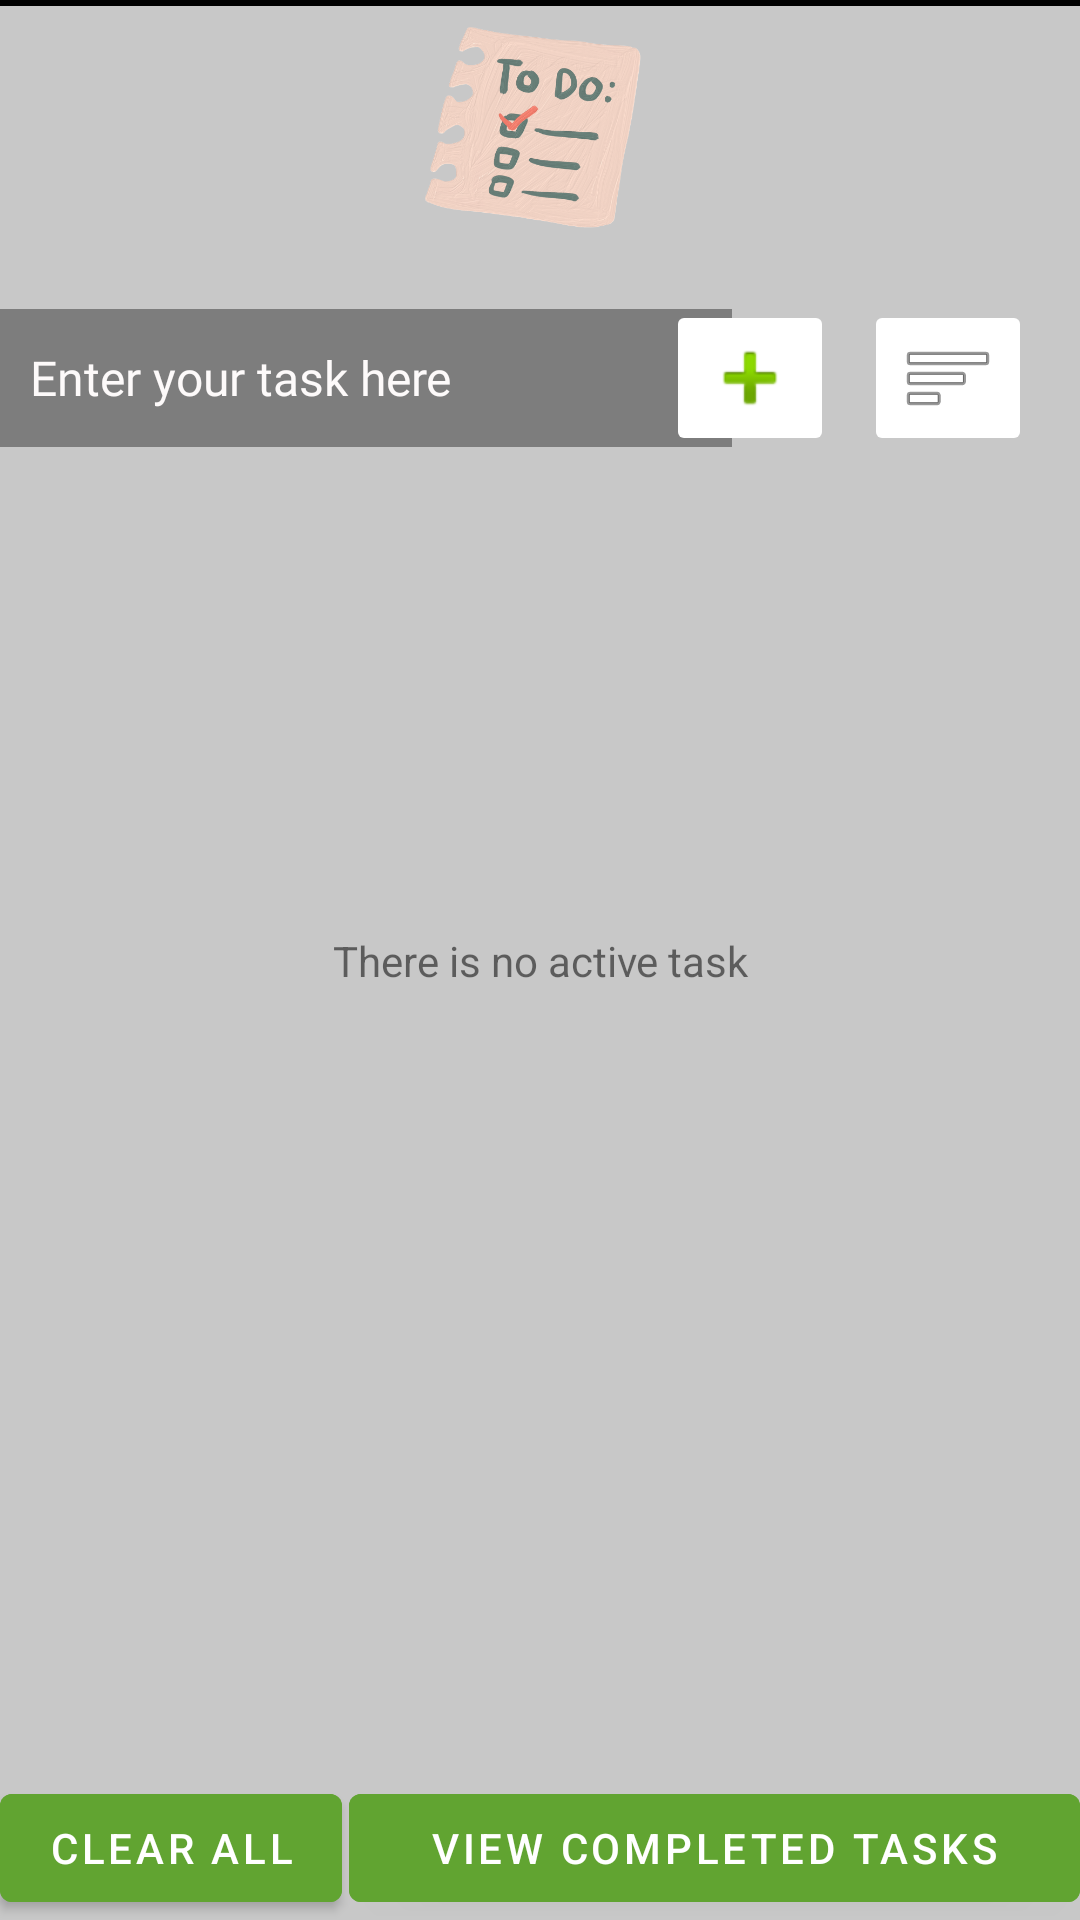

The Android layout XML behind this screen, and the referenced resources:
<!-- AndroidManifest.xml: application theme Theme.TaskMan -->
<!-- res/layout/activity_main.xml -->
<RelativeLayout xmlns:android="http://schemas.android.com/apk/res/android"
    xmlns:app="http://schemas.android.com/apk/res-auto"
    xmlns:tools="http://schemas.android.com/tools"
    android:layout_width="match_parent"
    android:layout_height="match_parent"
    android:background="@color/cardview_shadow_start_color">

    <ImageView
        android:id="@+id/my_image_view"
        android:layout_width="90dp"
        android:layout_height="90sp"
        android:layout_centerHorizontal="true"
        android:layout_marginBottom="100dp"
        android:src="@drawable/todoicon2" />

    <RelativeLayout
        android:id="@+id/add_task_layout"
        android:layout_width="match_parent"
        android:layout_height="wrap_content"
        android:layout_marginTop="100sp"
        android:layout_marginBottom="40dp">

        <EditText
            android:id="@+id/task_edit_text"
            android:layout_width="244dp"
            android:layout_height="46dp"
            android:layout_marginTop="3dp"
            android:background="#60000000"
            android:fontFamily="@font/robo1"
            android:hint="@string/enter_your_text_here"
            android:paddingLeft="10dp"
            android:textColor="#F8F5F5"
            android:textColorHint="#FDFAFA"
            android:textSize="16sp" />

        <LinearLayout
            android:layout_width="wrap_content"
            android:layout_height="wrap_content"
            android:layout_alignParentEnd="true"
            android:paddingRight="16dp">

            <ImageButton
                android:id="@+id/add_button"
                android:layout_width="wrap_content"
                android:layout_height="wrap_content"
                android:layout_marginRight="10dp"
                android:backgroundTint="@color/white"
                android:src="@android:drawable/ic_input_add"
                app:layout_constraintEnd_toEndOf="parent"
                app:layout_constraintStart_toStartOf="parent"
                app:layout_constraintTop_toBottomOf="@+id/task_list_layout"
                tools:ignore="NotSibling,RelativeOverlap" />

            <ImageButton
                android:id="@+id/sort_button"
                android:layout_width="wrap_content"
                android:layout_height="wrap_content"
                android:backgroundTint="@color/white"
                android:src="@android:drawable/ic_menu_sort_by_size"
                app:layout_constraintEnd_toEndOf="parent"
                app:layout_constraintStart_toStartOf="parent"
                app:layout_constraintTop_toBottomOf="@+id/task_list_layout"
                tools:ignore="NotSibling,RelativeOverlap" />
        </LinearLayout>

    </RelativeLayout>
    <View
        android:id="@+id/SplitLine_hor1"
        android:layout_width="match_parent"
        android:layout_height= "2dp"
        android:background="@color/black"
        android:layout_marginBottom="15dp"/>

    <androidx.recyclerview.widget.RecyclerView
        android:id="@+id/tasks"
        android:layout_width="match_parent"
        android:layout_height="wrap_content"
        android:layout_above="@+id/clear_all_button"
        android:layout_below="@+id/add_task_layout"
        android:layout_marginBottom="16dp"
        app:layoutManager="androidx.recyclerview.widget.LinearLayoutManager"
        tools:listitem="@layout/task_layout" />


    <TextView
        android:id="@+id/emptytasks"
        android:layout_width="match_parent"
        android:layout_height="match_parent"
        android:layout_alignTop="@+id/add_task_layout"
        android:layout_alignParentStart="true"
        android:layout_alignParentEnd="true"
        android:layout_alignParentBottom="true"
        android:layout_marginStart="0dp"
        android:layout_marginTop="-100dp"
        android:layout_marginEnd="0dp"
        android:layout_marginBottom="0dp"
        android:gravity="center_horizontal|center_vertical"
        android:text="@string/empty_task"
        android:textAlignment="center"
        tools:visibility="gone" />

    <Button
        android:id="@+id/clear_all_button"
        android:layout_width="wrap_content"
        android:layout_height="wrap_content"
        android:layout_alignParentBottom="true"
        android:layout_marginEnd="74dp"
        android:backgroundTint="@color/delete_button_bg"
        android:text="@string/clear_all" />

    <Button
        android:id="@+id/view_completed_tasks"
        android:layout_width="369dp"
        android:layout_height="wrap_content"
        android:layout_alignParentEnd="true"
        android:layout_alignParentBottom="true"
        android:layout_marginStart="-72dp"
        android:layout_marginBottom="0dp"
        android:layout_toEndOf="@id/clear_all_button"
        android:backgroundTint="@color/delete_button_bg"
        android:text="@string/view_completed_tasks" />

</RelativeLayout>
<!-- res/layout/task_layout.xml (included above) -->
<LinearLayout xmlns:android="http://schemas.android.com/apk/res/android"
    xmlns:app="http://schemas.android.com/apk/res-auto"
    xmlns:tools="http://schemas.android.com/tools"
    android:layout_width="match_parent"
    android:layout_height="wrap_content"
    android:gravity="center_vertical"
    android:orientation="vertical"
    android:layout_marginBottom="15dp"
    android:padding="20dp"
    android:background="@drawable/customborder"
    tools:ignore="UseSwitchCompatOrMaterialXml">



    <LinearLayout
        android:layout_width="match_parent"
        android:layout_height="wrap_content"
        android:orientation="horizontal"

        android:layout_marginBottom="5dp">




        <Button
            android:id="@+id/button"
            android:layout_width="wrap_content"
            android:layout_height="50dp"
            android:layout_weight="1"
            android:backgroundTint="#61A431"
            android:onClick="starton"
            android:text="@string/start_date"
            android:textSize="12sp" />

        <ImageButton
            android:id="@+id/reminder_button"
            android:layout_width="wrap_content"
            android:layout_height="wrap_content"
            android:backgroundTint="#6BB84F"
            android:layout_weight="1"
            android:contentDescription="@string/reminder_button_description"
            android:foregroundTint="#9C3131"
            android:src="@android:drawable/ic_popup_reminder" />

        <CheckBox
            android:id="@+id/task_checkbox"
            android:layout_width="wrap_content"
            android:layout_height="wrap_content"
            android:layout_weight="1"
            android:buttonTint="@color/black" />

        <ImageButton
            android:id="@+id/edit_button"
            android:layout_width="51dp"
            android:layout_height="47dp"
            android:layout_gravity="center_vertical"
            android:background="@android:color/transparent"
            android:backgroundTint="#2EBC40"
            android:backgroundTintMode="src_over"
            android:layout_weight="1"
            android:contentDescription="@string/edit_task_description"
            android:foregroundTint="@color/delete_button_bg"
            android:onClick="editTask"
            android:src="@android:drawable/ic_menu_edit" />

        <ImageButton
            android:id="@+id/delete_button"
            android:layout_width="51dp"
            android:layout_height="47dp"
            android:layout_gravity="center_vertical"
            android:background="@color/delete_button_bg"
            android:backgroundTintMode="screen"
            android:layout_weight="1"
            android:contentDescription="@string/delete_task_description"
            android:onClick="deleteTask"
            android:src="@android:drawable/ic_menu_delete" />

    </LinearLayout>

    <LinearLayout
        android:layout_width="wrap_content"
        android:layout_height="wrap_content"
        android:orientation="horizontal">

        <EditText
            android:id="@+id/task_text_view"
            android:layout_width="350dp"
            android:layout_height="60dp"
            android:layout_weight="1"
            android:background="@drawable/rounded_edittext_background"
            android:backgroundTint="@android:color/white"
            android:contentDescription="@string/task_description"
            android:elevation="8dp"
            android:enabled="false"
            android:fontFamily="@font/robo5"
            android:lineSpacingExtra="3dp"
            android:padding="6dp"
            android:textAlignment="center"
            android:layout_marginRight="9dp"
            android:textColor="@android:color/black"
            android:textSize="16sp" />

    <com.google.android.material.textfield.TextInputLayout
        style="?textInputOutlinedExposedDropdownMenuStyle"
        android:layout_width="wrap_content"
        android:layout_height="wrap_content"
        android:layout_gravity="center_vertical"
        app:boxBackgroundColor="#61A431"
        app:boxStrokeWidth="0dp"
        app:boxStrokeWidthFocused="0dp"
        app:endIconTint="@color/white"
        app:hintEnabled="false">

        <com.google.android.material.textfield.MaterialAutoCompleteTextView
            android:id="@+id/set_priority"
            android:layout_width="128dp"
            android:layout_height="wrap_content"
            android:layout_gravity="center_vertical"
            android:hint="@string/set_priority"
            android:inputType="none"
            android:minHeight="20dp"
            android:padding="0dp"
            android:textColor="@color/white"
            android:textColorHint="#ccc"
            android:textSize="13dp"
            app:simpleItems="@array/priorities" />
    </com.google.android.material.textfield.TextInputLayout>
    </LinearLayout>

    <View
        android:id="@+id/SplitLine_hor1"
        android:layout_width="match_parent"
        android:layout_height= "4dp"
        android:layout_marginTop="4dp"
        android:background="@color/green" />
</LinearLayout>
<!-- resources referenced by this layout -->
<resources>
  <string-array name="priorities">
          <item>Low</item>
          <item>Medium</item>
          <item>Important</item>
      </string-array>
  <color name="black">#FF000000</color>
  <color name="delete_button_bg">#61A431</color>
  <color name="green">#307828</color>
  <color name="white">#FFFFFFFF</color>
  <!-- drawable customborder (drawable) -->
  <?xml version="1.0" encoding="UTF-8"?>
  <shape xmlns:android="http://schemas.android.com/apk/res/android" android:shape="rectangle">
      <corners android:radius="20dp"/>
      <padding android:left="10dp" android:right="10dp" android:top="10dp" android:bottom="10dp"/>
      <stroke android:width="10dp" android:color="#33732B"/>
  </shape>
  <!-- drawable todoicon2: png bitmap (drawable, 193950 bytes) -->
  <string name="clear_all">Clear All</string>
  <string name="delete_task_description">You can delete the task</string>
  <string name="edit_task_description">You can edit the task</string>
  <string name="empty_task">There is no active task</string>
  <string name="enter_your_text_here">Enter your task here</string>
  <string name="reminder_button_description">A button for setting the reminder</string>
  <string name="set_priority">Set Priority</string>
  <string name="start_date">Start On</string>
  <string name="task_description">Edit your task</string>
  <string name="view_completed_tasks">View completed tasks</string>
  <style name="Theme.TaskMan" parent="Theme.MaterialComponents.DayNight.DarkActionBar">
          
          <item name="colorPrimary">@color/purple_500</item>
          <item name="colorPrimaryVariant">@color/purple_700</item>
          <item name="colorOnPrimary">@color/white</item>
          
          <item name="colorSecondary">@color/teal_200</item>
          <item name="colorSecondaryVariant">@color/teal_700</item>
          <item name="colorOnSecondary">@color/black</item>
          
          <item name="android:statusBarColor">?attr/colorPrimaryVariant</item>
          
      </style>
  <color name="purple_500">#FF6200EE</color>
  <color name="purple_700">#FF3700B3</color>
  <color name="teal_200">#FF03DAC5</color>
  <color name="teal_700">#FF018786</color>
</resources>
